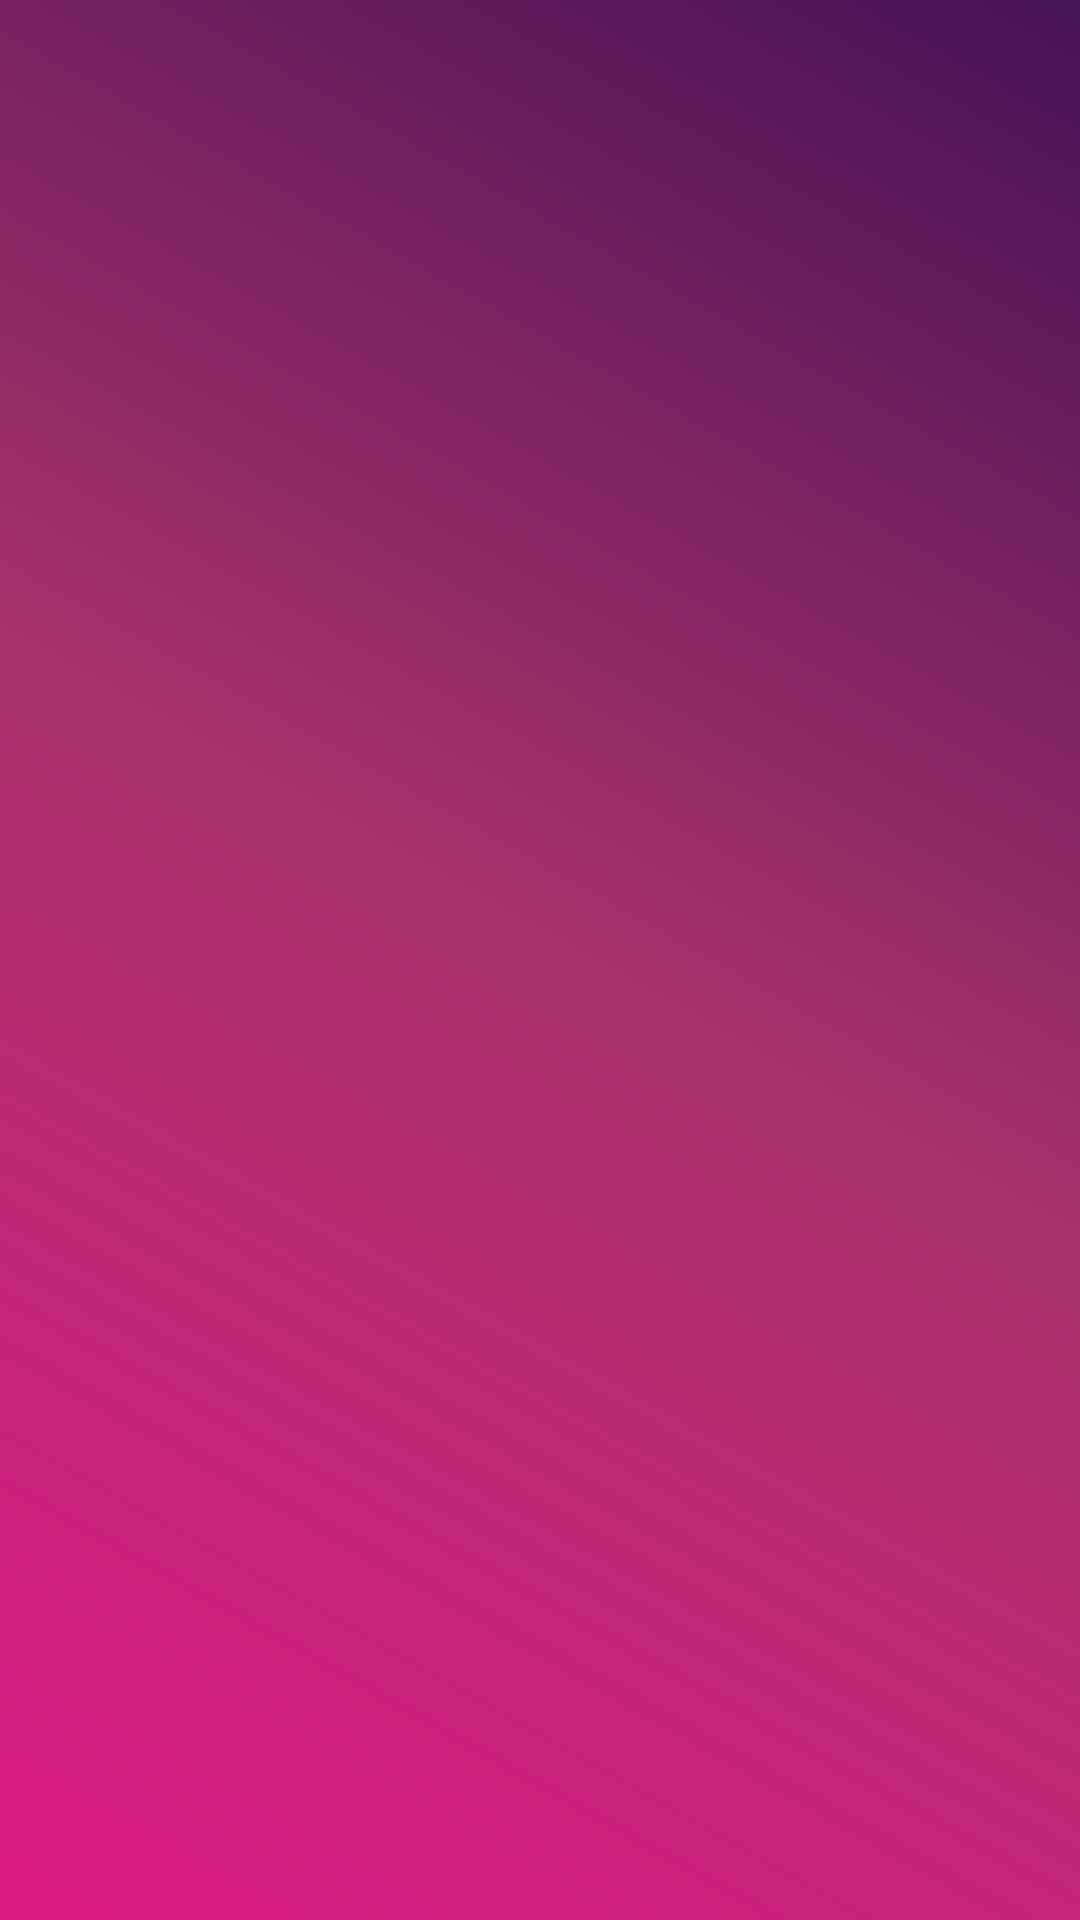

Produce the Android XML layout that renders to this screen, including the resource entries it uses.
<!-- AndroidManifest.xml: activity theme Theme.AppCompat.Light.NoActionBar -->
<!-- res/layout/activity_splash.xml -->
<?xml version="1.0" encoding="utf-8"?>
<RelativeLayout xmlns:android="http://schemas.android.com/apk/res/android"
    xmlns:app="http://schemas.android.com/apk/res-auto"
    android:id="@+id/mainlayout"
    android:layout_width="match_parent"
    android:gravity="center"
    android:background="@drawable/grad_splash_screen"
    android:layout_height="match_parent">

    <TextView
        android:visibility="gone"
        android:id="@+id/text"
        android:layout_width="wrap_content"
        android:paddingRight="35dp"
        android:layout_height="wrap_content"
        android:gravity="center"
        android:text="VCM Notepad"
        android:textColor="@color/white"
        android:textSize="40dp"
        android:textStyle="bold"
        app:fontFamily="casual" />

    <ImageView
        android:visibility="gone"
        android:id="@+id/pencil"
        android:layout_marginTop="8dp"
        android:layout_alignRight="@id/text"
        android:layout_width="40dp"
        android:layout_height="40dp"
        android:layout_gravity="center_vertical"
        android:src="@drawable/ic_baseline_edit_24" />


</RelativeLayout>
<!-- resources referenced by this layout -->
<resources>
  <color name="white">#FFFFFFFF</color>
  <!-- drawable grad_splash_screen (drawable-v24) -->
  <shape xmlns:android="http://schemas.android.com/apk/res/android"
      android:shape="rectangle">
      <gradient
          android:angle="45"
          android:centerColor="@color/purple_700"
          android:endColor="#461257"
          android:startColor="#DA1884"
          android:type="linear" />
  </shape>
  <color name="purple_700">#AA336A</color>
</resources>
